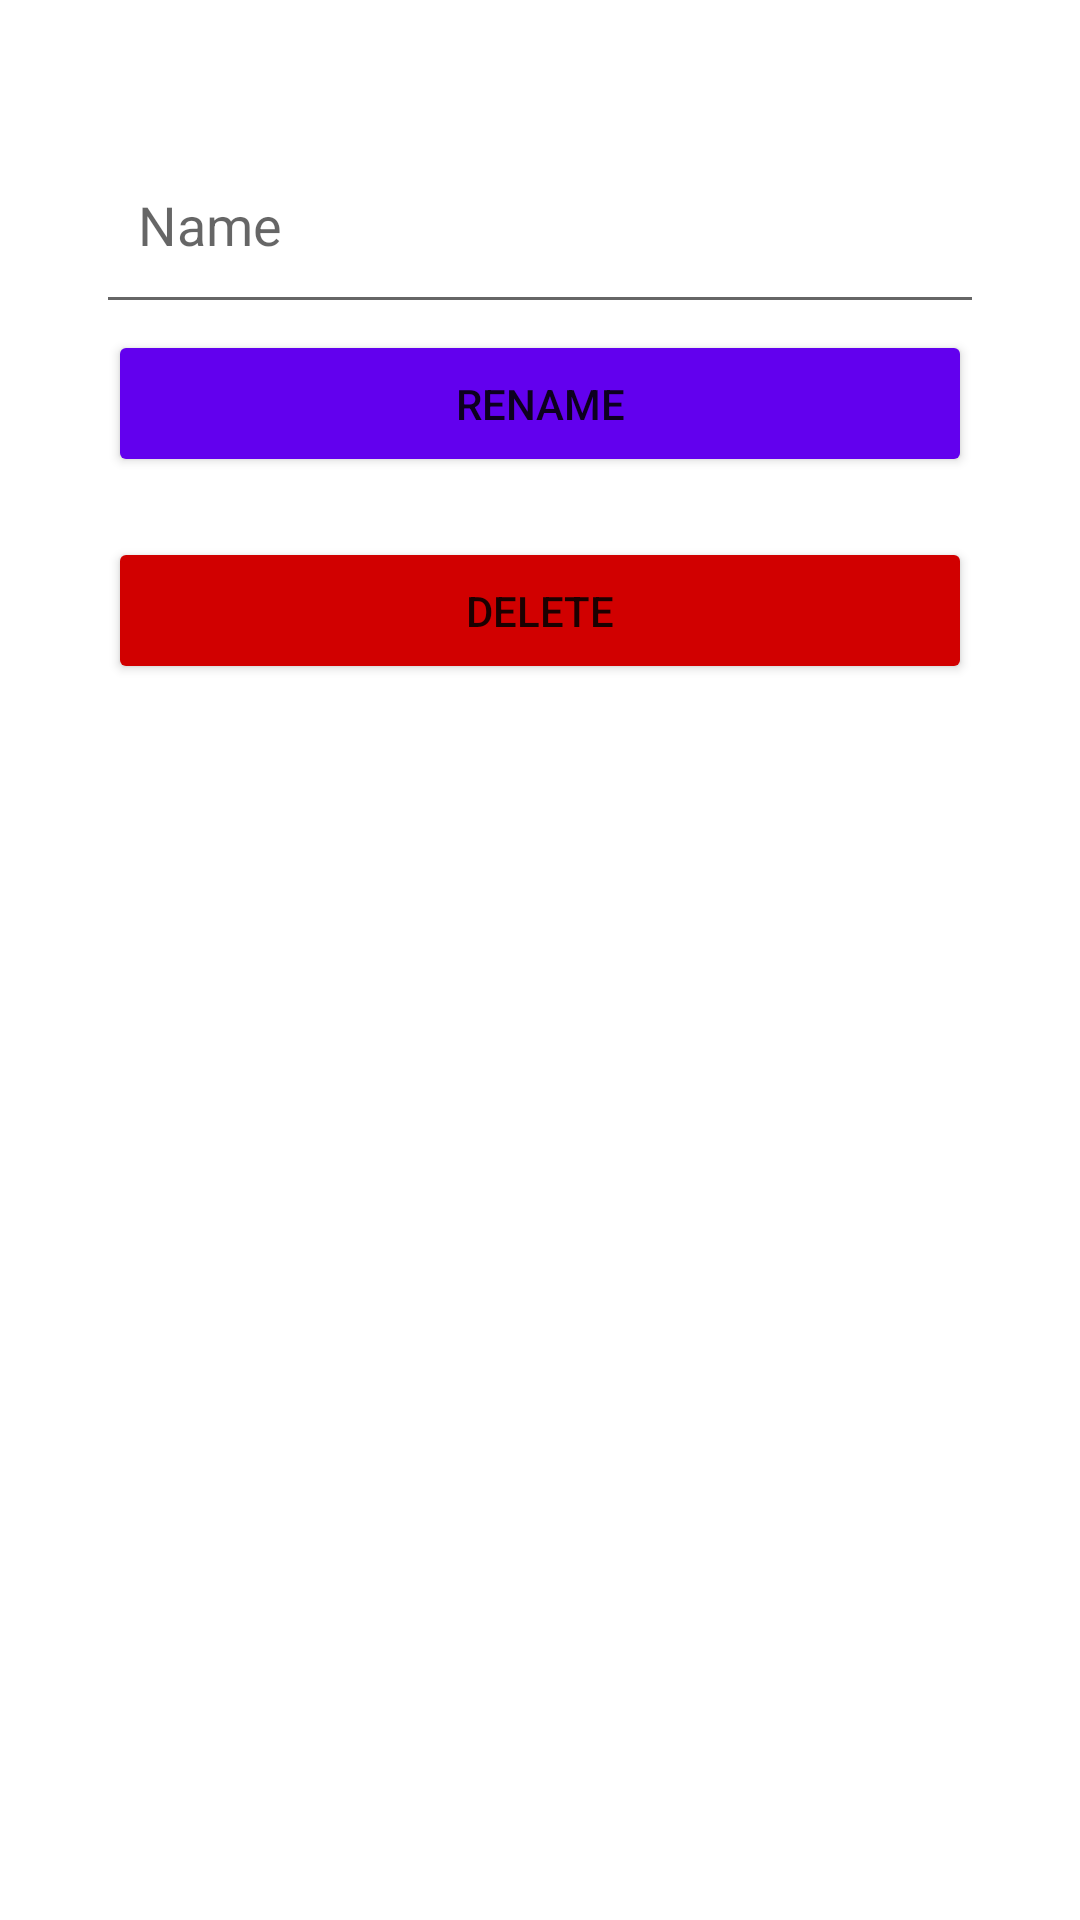

Reconstruct the res/layout file that produces this screen, plus the resources it refers to.
<!-- AndroidManifest.xml: application theme Theme.Media -->
<!-- res/layout/fragment_edittag.xml -->
<?xml version="1.0" encoding="utf-8"?>
<androidx.constraintlayout.widget.ConstraintLayout xmlns:android="http://schemas.android.com/apk/res/android"
    xmlns:app="http://schemas.android.com/apk/res-auto"
    xmlns:tools="http://schemas.android.com/tools"
    android:layout_width="match_parent"
    android:layout_height="match_parent"
    tools:context=".EditTagFragment">

    <EditText
        android:id="@+id/name"
        android:layout_width="0dp"
        android:layout_height="50dp"
        app:layout_constraintWidth_percent="0.80"
        app:layout_constraintEnd_toEndOf="parent"
        app:layout_constraintStart_toStartOf="parent"
        app:layout_constraintTop_toTopOf="parent"
        android:layout_marginTop="50dp"
        android:hint="Name"
        android:padding="10dp"
        android:inputType="text"
        android:imeOptions="actionDone"
        android:singleLine="true"
        android:background="@drawable/border_bottom"/>

    <Button
        android:id="@+id/rename"
        android:layout_width="0dp"
        android:layout_height="wrap_content"
        android:layout_marginTop="10dp"
        android:padding="15dp"
        android:text="Rename"
        android:backgroundTint="@color/purple_500"
        app:layout_constraintWidth_percent="0.80"
        app:layout_constraintEnd_toEndOf="parent"
        app:layout_constraintStart_toStartOf="parent"
        app:layout_constraintTop_toBottomOf="@id/name">
    </Button>

    <Button
        android:id="@+id/delete"
        android:layout_width="0dp"
        android:layout_height="wrap_content"
        android:layout_marginTop="20dp"
        android:padding="15dp"
        android:text="Delete"
        android:backgroundTint="@color/delete"
        app:layout_constraintWidth_percent="0.80"
        app:layout_constraintEnd_toEndOf="parent"
        app:layout_constraintStart_toStartOf="parent"
        app:layout_constraintTop_toBottomOf="@id/rename">
    </Button>

</androidx.constraintlayout.widget.ConstraintLayout>
<!-- resources referenced by this layout -->
<resources>
  <color name="delete">#D10000</color>
  <color name="purple_500">#FF6200EE</color>
  <!-- drawable border_bottom (drawable) -->
  <?xml version="1.0" encoding="utf-8"?>
  <layer-list xmlns:android="http://schemas.android.com/apk/res/android">
      <item android:top="-2dp" android:left="-2dp" android:right="-2dp">
          <shape android:shape="rectangle">
              <stroke android:width="1dp" android:color="#666666" />
              <solid android:color="#ffffff" />
          </shape>
      </item>
  </layer-list>
  <style name="Theme.Media" parent="Theme.MaterialComponents.DayNight.DarkActionBar">
          
          <item name="colorPrimary">@color/purple_500</item>
          <item name="colorPrimaryVariant">@color/purple_700</item>
          <item name="colorOnPrimary">@color/white</item>
          
          <item name="colorSecondary">@color/teal_200</item>
          <item name="colorSecondaryVariant">@color/teal_700</item>
          <item name="colorOnSecondary">@color/black</item>
          
          <item name="android:statusBarColor">?attr/colorPrimaryVariant</item>
          
      </style>
  <color name="purple_700">#FF3700B3</color>
  <color name="white">#FFFFFFFF</color>
  <color name="teal_200">#FF03DAC5</color>
  <color name="teal_700">#FF018786</color>
  <color name="black">#FF000000</color>
</resources>
